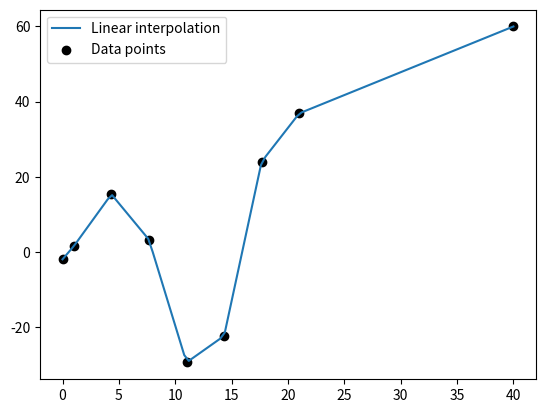

This figure's Python source:
import numpy as np
import matplotlib.pyplot as plt

# Function to find the slope of the line joining two coordinates
def slope(x_1, y_1, x_2, y_2):
    slope = (y_2 - y_1)/(x_2 - x_1)
    return slope

# Bisection algorithm to find the interval in which a point/array belongs
def bisection(x_value, x_data):
    # for one value (works!)
    x_half = x_data
    while len(x_half) > 2:
        n = len(x_half)
        x_right_half = x_half[int(n/2):]
        x_left_half = x_half[0:int(n/2)+1]
        if x_value <= x_left_half[-1]:
            x_half = x_left_half
        if x_value >= x_right_half[0]:
            x_half = x_right_half
    return x_half
        

# Linear interpolator
def lin_interp(x_values, x_data, y_data):
    y_values = np.array([])
    for x in x_values:
        x_1, x_2 = bisection(x, x_data)
        y_1 = y_data[x_data == x_1]
        y_2 = y_data[x_data == x_2]
        y = slope(x_1, y_1, x_2, y_2)*(x - x_1) + y_1
        y_values = np.append(y_values, y)
    return y_values

# Neville's algorithm
def neville(x, x_data, y_data):
    p_i = y_data
    M = len(y_data)
    for k in range(1,M):
        for i in range(M-k):
            j = i + k
            


if __name__ in "__main__":

    # Available data points
    # Providing random y-values for t = 0 and t = 40
    t_data = np.array([0.0000, 1.0000,  4.3333, 7.6667, 11.000, 14.333, 17.667, 21.000, 40.000])
    I_t_data = np.array([-2.0000, 1.4925, 15.323, 3.2356, -29.472, -22.396, 24.019, 36.863, 60.000])

    # Plot showing data points and linear interpolation
    t_main = np.linspace(0, 40, 101)
    y_main = lin_interp(x_values = t_main, x_data = t_data, y_data = I_t_data)
    plt.plot(t_main, y_main, label = "Linear interpolation")
    plt.scatter(t_data, I_t_data, color = "black", label = "Data points")
    plt.legend()
    plt.show()

        

